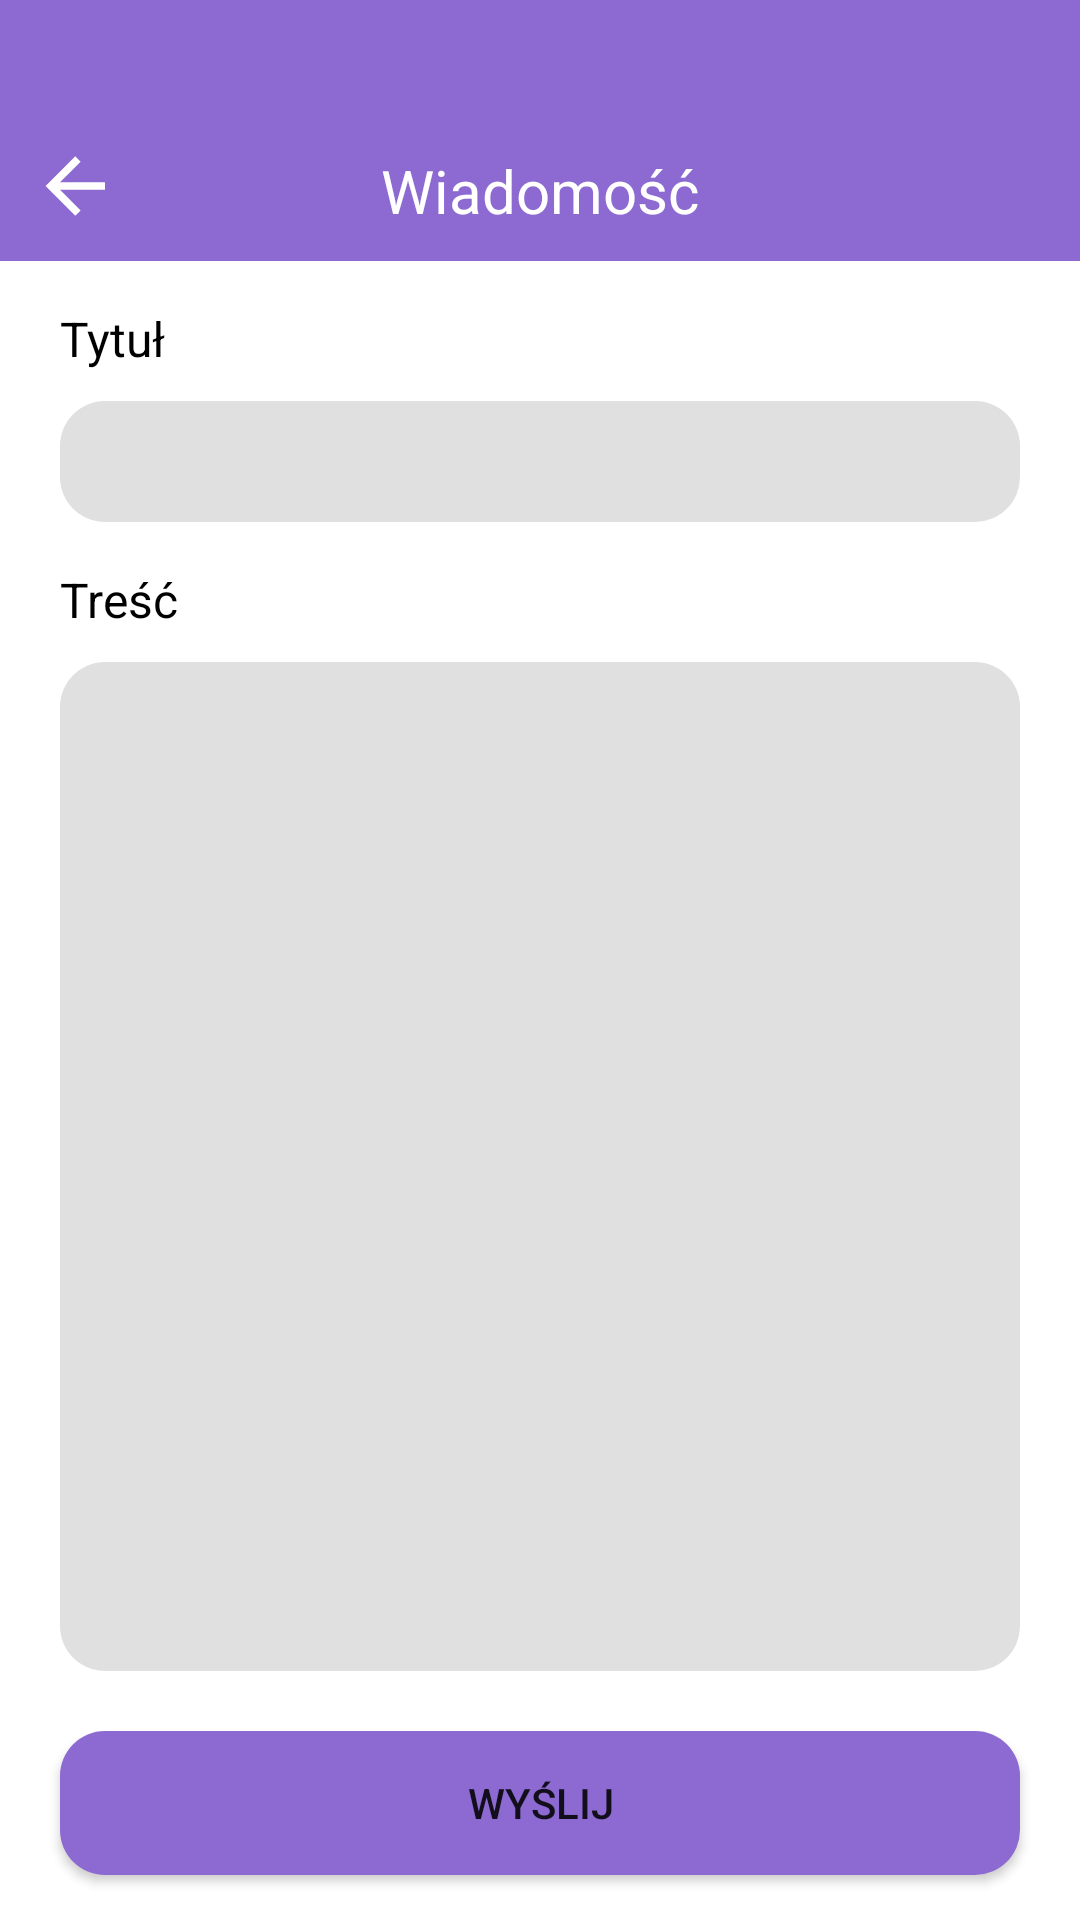

This screen was rendered from an Android layout file. Write that file and the resources it references.
<!-- AndroidManifest.xml: application theme Theme.Dzienniczek -->
<!-- res/layout/fragment_wiadomosci.xml -->
<?xml version="1.0" encoding="utf-8"?>
<androidx.constraintlayout.widget.ConstraintLayout xmlns:android="http://schemas.android.com/apk/res/android"
    xmlns:app="http://schemas.android.com/apk/res-auto"
    xmlns:tools="http://schemas.android.com/tools"
    android:layout_width="match_parent"
    android:layout_height="match_parent"
    tools:context=".ui.wiadomosci.WiadomosciFragment">

    <androidx.constraintlayout.widget.ConstraintLayout
        android:id="@+id/tab"
        android:layout_width="match_parent"
        android:layout_height="wrap_content"
        android:background="@color/purple_500"
        android:paddingBottom="10dp"
        app:layout_constraintTop_toTopOf="parent">

        <TextView
            android:id="@+id/ustawienia"
            android:layout_width="wrap_content"
            android:layout_height="wrap_content"
            android:gravity="center"
            android:layout_marginTop="50dp"
            android:text="Wiadomość"
            android:textSize="20sp"
            android:textColor="@color/white"
            app:layout_constraintTop_toTopOf="parent"
            app:layout_constraintStart_toStartOf="parent"
            app:layout_constraintEnd_toEndOf="parent"/>

        <ImageView
            android:id="@+id/button_back"
            android:layout_width="30dp"
            android:layout_height="30dp"
            android:layout_marginStart="10dp"
            android:src="@drawable/arrow_left"
            app:layout_constraintStart_toStartOf="parent"
            app:layout_constraintBottom_toBottomOf="@id/ustawienia"
            app:tint="@color/white" />


    </androidx.constraintlayout.widget.ConstraintLayout>

    <TextView
        android:id="@+id/tytul_label"
        android:layout_width="wrap_content"
        android:layout_height="wrap_content"
        android:layout_marginStart="20dp"
        android:layout_marginTop="15dp"
        android:textColor="@color/black"
        android:text="Tytuł"
        android:textAlignment="textStart"
        android:textSize="16sp"
        app:layout_constraintStart_toStartOf="parent"
        app:layout_constraintTop_toBottomOf="@id/tab" />


    <EditText
        android:id="@+id/tytul_value"
        android:layout_width="match_parent"
        android:layout_height="wrap_content"
        android:layout_marginTop="10dp"
        android:layout_marginStart="20dp"
        android:layout_marginEnd="20dp"
        android:padding="12dp"
        android:textSize="12sp"
        android:background="@drawable/background_rounded_grey"
        app:layout_constraintStart_toStartOf="parent"
        app:layout_constraintEnd_toEndOf="parent"
        app:layout_constraintTop_toBottomOf="@+id/tytul_label" />

    <TextView
        android:id="@+id/contents_input"
        android:layout_width="wrap_content"
        android:layout_height="wrap_content"
        android:layout_marginStart="20dp"
        android:layout_marginTop="15dp"
        android:textColor="@color/black"
        android:text="Treść"
        android:textAlignment="textStart"
        android:textSize="16sp"
        app:layout_constraintStart_toStartOf="parent"
        app:layout_constraintTop_toBottomOf="@id/tytul_value" />

    <EditText
        android:id="@+id/contents_value"
        android:layout_width="match_parent"
        android:layout_height="0dp"
        android:layout_marginTop="10dp"
        android:layout_marginBottom="20dp"
        android:layout_marginStart="20dp"
        android:layout_marginEnd="20dp"
        android:padding="12dp"
        android:textSize="12sp"
        android:gravity="top"
        android:background="@drawable/background_rounded_grey"
        app:layout_constraintStart_toStartOf="parent"
        app:layout_constraintEnd_toEndOf="parent"
        app:layout_constraintTop_toBottomOf="@+id/contents_input"
        app:layout_constraintBottom_toTopOf="@id/button_send"/>

    <Button
        android:id="@+id/button_send"
        android:layout_width="match_parent"
        android:layout_height="wrap_content"
        android:text="Wyślij"
        android:background="@drawable/background_rounded_purple"
        android:layout_marginTop="15dp"
        android:layout_marginBottom="15dp"
        android:layout_marginStart="20dp"
        android:layout_marginEnd="20dp"
        app:layout_constraintStart_toStartOf="parent"
        app:layout_constraintEnd_toEndOf="parent"
        app:layout_constraintBottom_toBottomOf="parent" />


</androidx.constraintlayout.widget.ConstraintLayout>
<!-- resources referenced by this layout -->
<resources>
  <color name="black">#FF000000</color>
  <color name="purple_500">#8C6AD1</color>
  <color name="white">#FFFFFFFF</color>
  <!-- drawable arrow_left (drawable) -->
  <vector xmlns:android="http://schemas.android.com/apk/res/android" android:height="20dp" android:viewportHeight="24" android:viewportWidth="24" android:width="20dp">
        
      <path android:fillColor="#FF000000" android:pathData="M20,11V13H8L13.5,18.5L12.08,19.92L4.16,12L12.08,4.08L13.5,5.5L8,11H20Z"/>
      
  </vector>
  <!-- drawable background_rounded_grey (drawable) -->
  <?xml version="1.0" encoding="UTF-8"?>
  <shape xmlns:android="http://schemas.android.com/apk/res/android">
      <solid android:color="#33666666"/>
      <corners android:radius="15dp"/>
      <padding android:left="0dp" android:top="0dp" android:right="0dp" android:bottom="0dp" />
  </shape>
  <!-- drawable background_rounded_purple (drawable) -->
  <?xml version="1.0" encoding="UTF-8"?>
  <shape xmlns:android="http://schemas.android.com/apk/res/android">
      <solid android:color="@color/purple_500"/>
      <corners android:radius="15dp"/>
      <padding android:left="0dp" android:top="0dp" android:right="0dp" android:bottom="0dp" />
  </shape>
  <style name="Theme.Dzienniczek" parent="Theme.MaterialComponents.DayNight.DarkActionBar">
          
          <item name="colorPrimary">@color/purple_500</item>
          <item name="colorPrimaryVariant">@color/purple_700</item>
          <item name="colorOnPrimary">@color/white</item>
          
          <item name="colorSecondary">@color/teal_200</item>
          <item name="colorSecondaryVariant">@color/teal_700</item>
          <item name="colorOnSecondary">@color/black</item>
          
          <item name="android:statusBarColor">?attr/colorPrimaryVariant</item>
          
      </style>
  <color name="purple_700">#FF3700B3</color>
  <color name="teal_200">#FF03DAC5</color>
  <color name="teal_700">#FF018786</color>
</resources>
